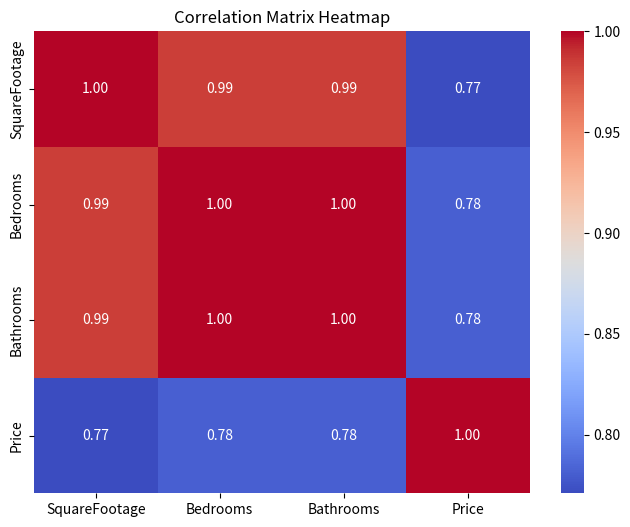
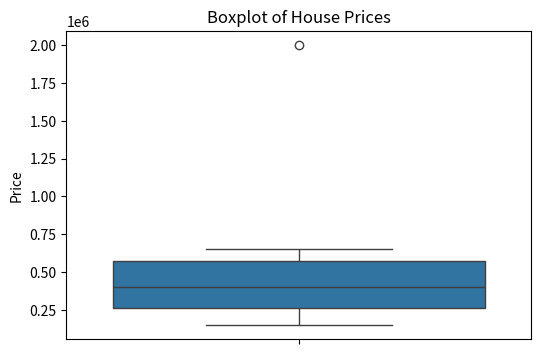

Source code (Python) for these figures, in order:
import pandas as pd
import seaborn as sns
import matplotlib.pyplot as plt
import numpy as np

data = {
    "SquareFootage": [800, 1200, 1500, 2000, 2500, 3000, 3500, 4000, 4500, 5000],
    "Bedrooms": [2, 3, 3, 4, 4, 5, 5, 6, 6, 7],
    "Bathrooms": [1, 2, 2, 3, 3, 4, 4, 5, 5, 6],
    "Price": [150000, 200000, 250000, 300000, 350000, 450000, 500000, 600000, 650000, 2000000],  # 2000000 is an outlier
    "Location": ["Urban", "Urban", "Suburban", "Suburban", "Suburban", 
                 "Urban", "Rural", "Rural", "Urban", "Rural"]
}

df = pd.DataFrame(data)

corr_matrix = df.corr(numeric_only=True)

print("\nCorrelation Matrix:\n")
print(corr_matrix)

plt.figure(figsize=(8,6))
sns.heatmap(corr_matrix, annot=True, cmap="coolwarm", fmt=".2f")
plt.title("Correlation Matrix Heatmap")
plt.show()

print("\nHighly Correlated Feature Pairs (>|0.8|):\n")

for i in range(len(corr_matrix.columns)):
    for j in range(i):
        if abs(corr_matrix.iloc[i, j]) > 0.8:
            print(f"{corr_matrix.columns[i]} and {corr_matrix.columns[j]} -> {corr_matrix.iloc[i, j]:.2f}")

plt.figure(figsize=(6,4))
sns.boxplot(y=df["Price"])
plt.title("Boxplot of House Prices")
plt.show()

print("\nObservations:")
print("- Features with correlation above 0.8 indicate strong relationships.")
print("- Strongly correlated features may cause multicollinearity in ML models.")
print("- The boxplot shows an extreme high Price value (possible outlier).")
print("- Outliers can distort the mean and affect regression model performance.")
